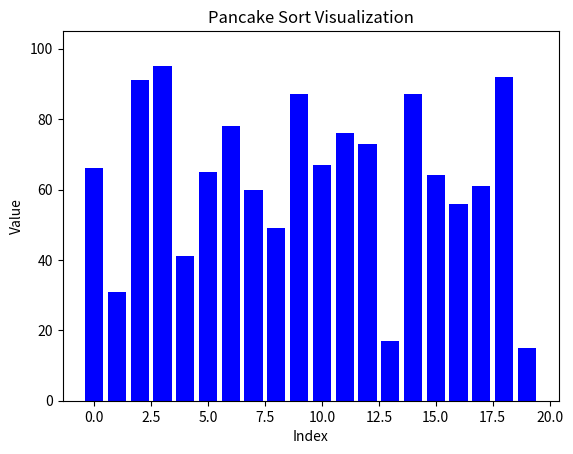

The matplotlib source for this figure:
import matplotlib.pyplot as plt
import numpy as np
from matplotlib.animation import FuncAnimation

def flip(arr, k):
    arr[:k+1] = arr[:k+1][::-1]

def pancake_sort(arr, update_func):
    def find_max_index(arr, n):
        return arr.index(max(arr[:n]))

    n = len(arr)
    for size in range(n, 1, -1):
        max_index = find_max_index(arr, size)
        if max_index != size - 1:
            if max_index != 0:
                flip(arr, max_index)
                update_func(arr)
                yield arr
            flip(arr, size - 1)
            update_func(arr)
            yield arr

def update_plot(arr):
    for bar, height in zip(bars, arr):
        bar.set_height(height)
    plt.draw()
    plt.pause(0.1)

arr = np.random.randint(1, 100, size=20)
fig, ax = plt.subplots()
bars = ax.bar(range(len(arr)), arr, color='blue')
ax.set_title('Pancake Sort Visualization')
ax.set_xlabel('Index')
ax.set_ylabel('Value')
plt.ylim(0, max(arr) + 10)

def animate(frame):
    update_plot(frame)

ani = FuncAnimation(fig, animate, frames=pancake_sort(list(arr), update_plot), repeat=False, interval=100)
plt.show()
